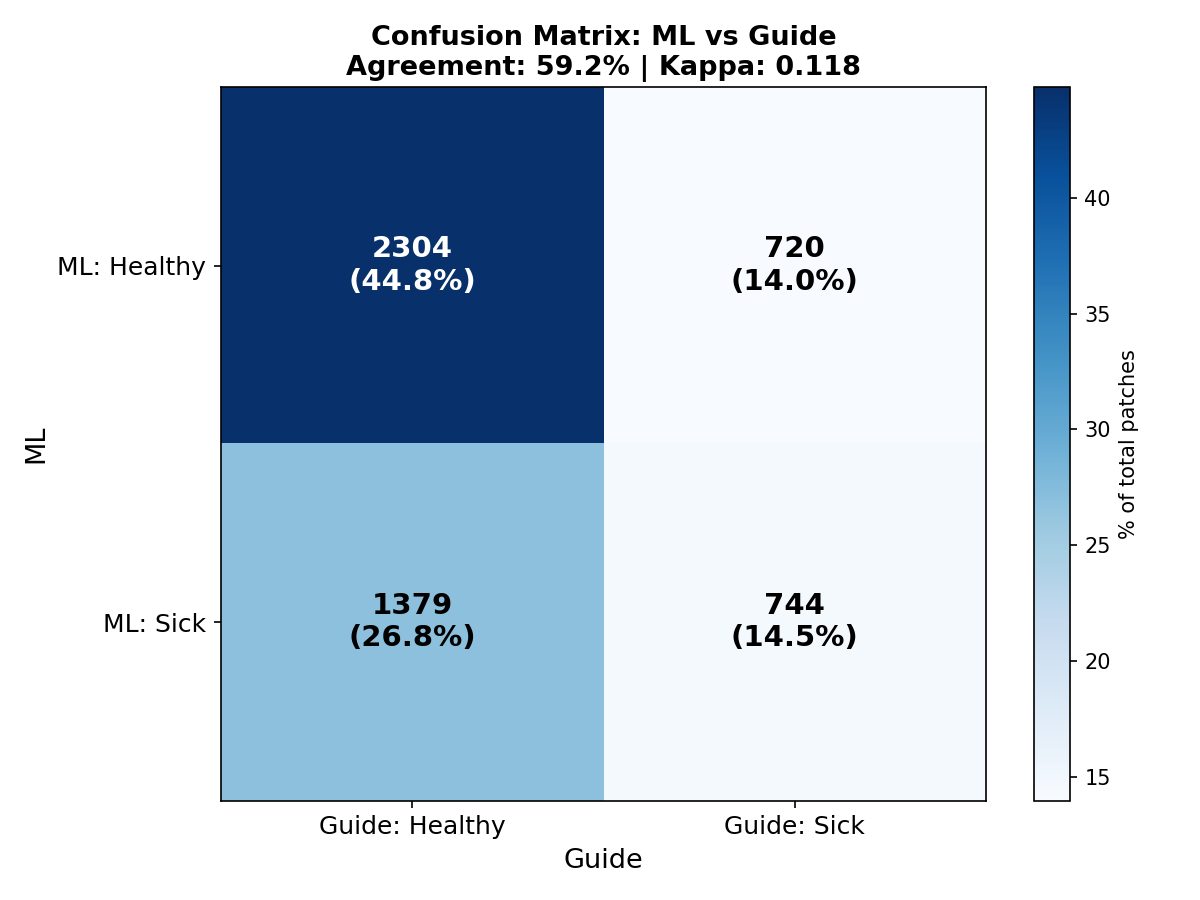

The file beside this chart, header and first rows:
, Guide: Healthy, Guide: Sick
ML: Healthy, 2304, 720
ML: Sick, 1379, 744
